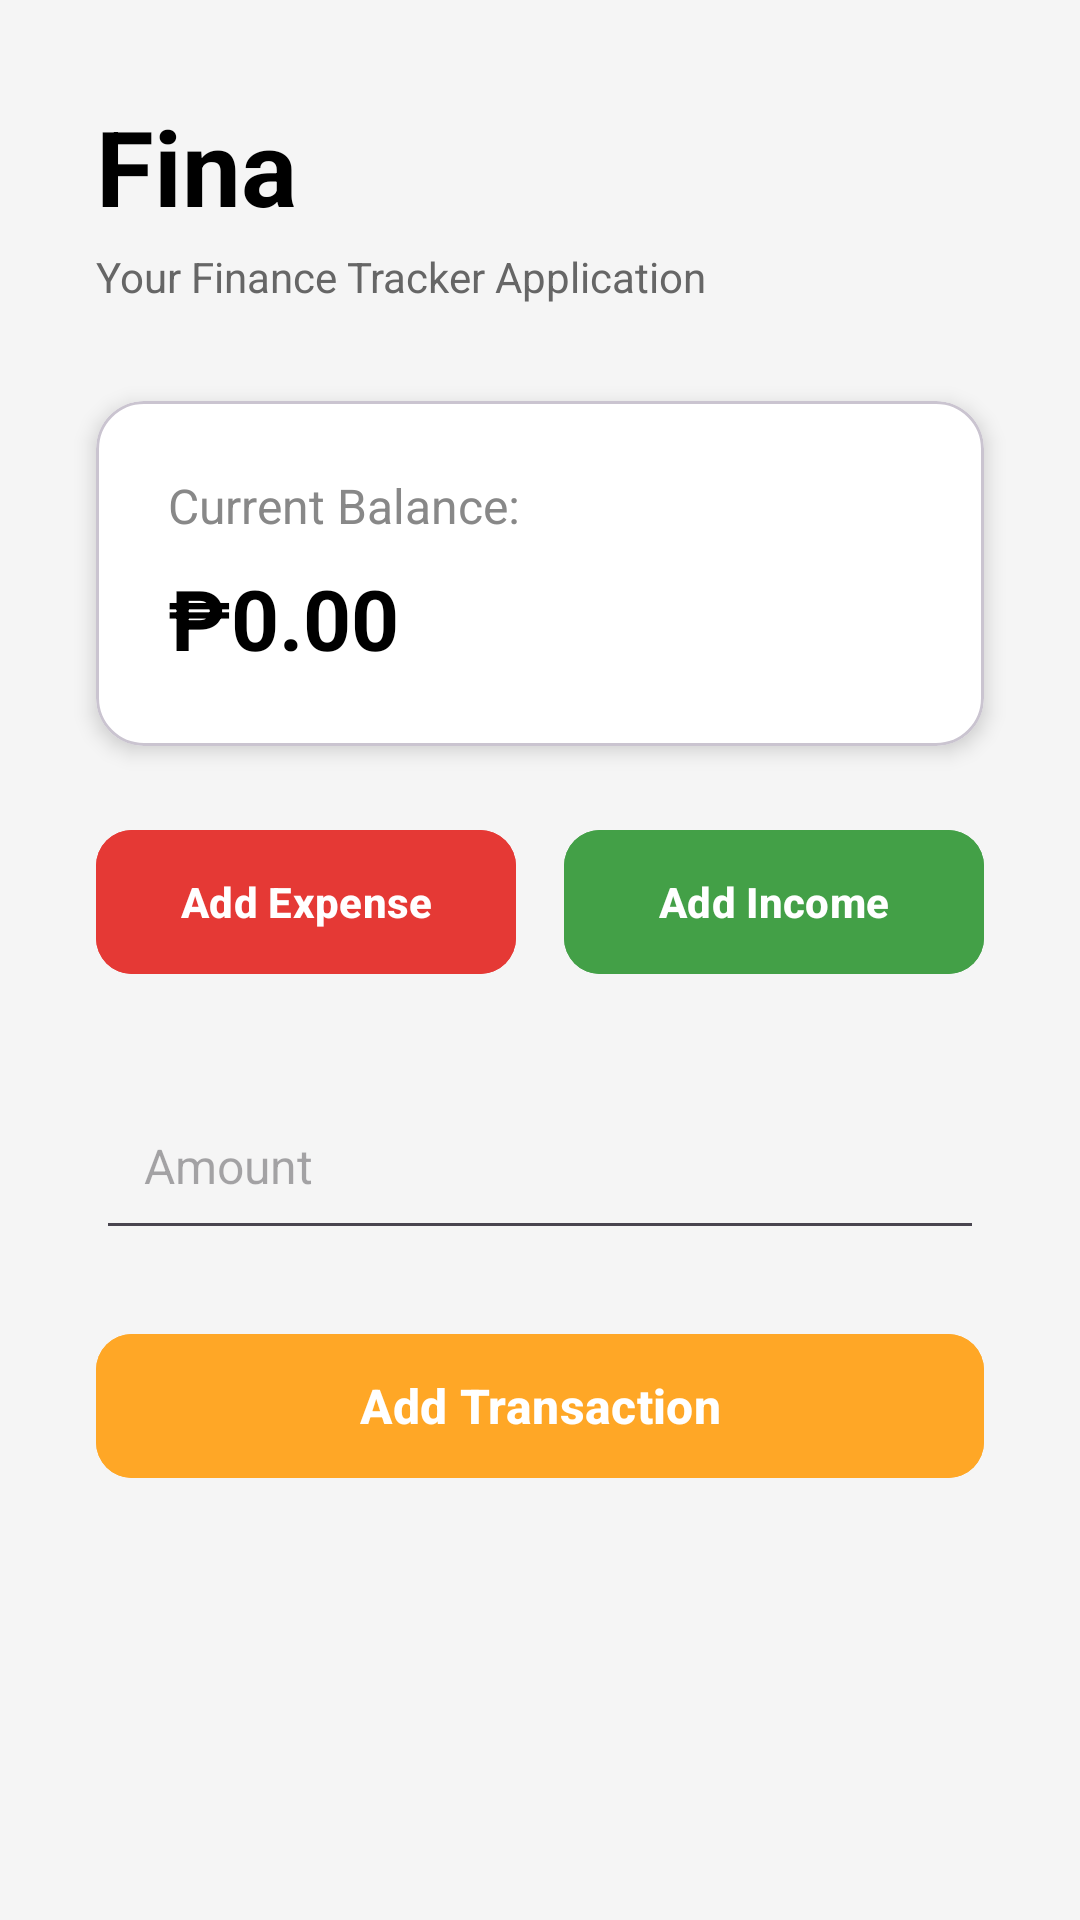

Produce the Android XML layout that renders to this screen, including the resource entries it uses.
<!-- AndroidManifest.xml: application theme Theme.Fina -->
<!-- res/layout/activity_main.xml -->
<?xml version="1.0" encoding="utf-8"?>
<androidx.constraintlayout.widget.ConstraintLayout xmlns:android="http://schemas.android.com/apk/res/android"
    xmlns:app="http://schemas.android.com/apk/res-auto"
    xmlns:tools="http://schemas.android.com/tools"
    android:id="@+id/home"
    android:layout_width="match_parent"
    android:layout_height="match_parent"
    android:background="#F5F5F5"
    tools:context="com.example.fina.main_function.MainActivity">

    
    <TextView
        android:id="@+id/appTitle"
        android:layout_width="wrap_content"
        android:layout_height="wrap_content"
        android:layout_marginStart="32dp"
        android:layout_marginTop="32dp"
        android:text="@string/app_name"
        android:textColor="#000000"
        android:textSize="35sp"
        android:textStyle="bold"
        app:layout_constraintStart_toStartOf="parent"
        app:layout_constraintTop_toTopOf="parent" />

    
    <TextView
        android:id="@+id/appSubtitle"
        android:layout_width="wrap_content"
        android:layout_height="wrap_content"
        android:layout_marginStart="32dp"
        android:layout_marginTop="4dp"
        android:text="@string/subtext"
        android:textColor="#666666"
        android:textSize="14sp"
        app:layout_constraintStart_toStartOf="parent"
        app:layout_constraintTop_toBottomOf="@id/appTitle" />

    
    <com.google.android.material.card.MaterialCardView
        android:id="@+id/balance_output"
        android:layout_width="0dp"
        android:layout_height="wrap_content"
        android:layout_marginStart="32dp"
        android:layout_marginTop="32dp"
        android:layout_marginEnd="32dp"
        app:cardBackgroundColor="@android:color/white"
        app:cardCornerRadius="16dp"
        app:cardElevation="4dp"
        app:layout_constraintEnd_toEndOf="parent"
        app:layout_constraintStart_toStartOf="parent"
        app:layout_constraintTop_toBottomOf="@id/appSubtitle">

        <LinearLayout
            android:layout_width="match_parent"
            android:layout_height="wrap_content"
            android:orientation="vertical"
            android:padding="24dp">

            <TextView
                android:id="@+id/textView"
                android:layout_width="wrap_content"
                android:layout_height="wrap_content"
                android:text="@string/current_balance"
                android:textColor="#888888"
                android:textSize="16sp" />

            <TextView
                android:id="@+id/balanceText"
                android:layout_width="wrap_content"
                android:layout_height="wrap_content"
                android:layout_marginTop="8dp"
                android:text="@string/balance_output"
                android:textColor="#000000"
                android:textSize="28sp"
                android:textStyle="bold" />

        </LinearLayout>

    </com.google.android.material.card.MaterialCardView>

    
    <LinearLayout
        android:id="@+id/btnContainer"
        android:layout_width="0dp"
        android:layout_height="wrap_content"
        android:orientation="horizontal"
        android:gravity="center"
        android:layout_marginStart="32dp"
        android:layout_marginTop="24dp"
        android:layout_marginEnd="32dp"
        app:layout_constraintTop_toBottomOf="@id/balance_output"
        app:layout_constraintStart_toStartOf="parent"
        app:layout_constraintEnd_toEndOf="parent">

        <com.google.android.material.button.MaterialButton
            android:id="@+id/btnAddExpense"
            android:layout_width="0dp"
            android:layout_height="56dp"
            android:layout_marginEnd="8dp"
            android:layout_weight="1"
            android:backgroundTint="#E53935"
            android:text="@string/add_expense"
            android:textColor="#FFFFFF"
            android:textStyle="bold"
            app:cornerRadius="12dp" />

        <com.google.android.material.button.MaterialButton
            android:id="@+id/btnAddIncome"
            android:layout_width="0dp"
            android:layout_height="56dp"
            android:layout_weight="1"
            android:text="@string/add_income"
            android:backgroundTint="#43A047"
            android:textColor="#FFFFFF"
            android:textStyle="bold"
            android:layout_marginStart="8dp"
            app:cornerRadius="12dp" />

    </LinearLayout>

    
    <LinearLayout
        android:id="@+id/inputSection"
        android:layout_width="0dp"
        android:layout_height="wrap_content"
        android:layout_marginStart="32dp"
        android:layout_marginTop="32dp"
        android:layout_marginEnd="32dp"
        android:orientation="vertical"
        app:layout_constraintEnd_toEndOf="parent"
        app:layout_constraintStart_toStartOf="parent"
        app:layout_constraintTop_toBottomOf="@id/btnContainer">


        <EditText
            android:id="@+id/inputAmount"
            android:layout_width="match_parent"
            android:layout_height="56dp"
            android:layout_marginBottom="24dp"
            android:hint="@string/amount"
            android:inputType="numberDecimal"
            android:padding="16dp"
            android:textSize="16sp" />

        <com.google.android.material.button.MaterialButton
            android:id="@+id/button_add_transaction"
            android:layout_width="match_parent"
            android:layout_height="56dp"
            android:backgroundTint="#FFA726"
            android:text="@string/add_transaction"
            android:textColor="@android:color/white"
            android:textSize="16sp"
            android:textStyle="bold"
            app:cornerRadius="12dp" />

    </LinearLayout>



</androidx.constraintlayout.widget.ConstraintLayout>
<!-- resources referenced by this layout -->
<resources>
  <string name="add_expense">Add Expense</string>
  <string name="add_income">Add Income</string>
  <string name="add_transaction">Add Transaction</string>
  <string name="amount">Amount</string>
  <string name="app_name">Fina</string>
  <string name="balance_output">₱0.00</string>
  <string name="current_balance">Current Balance:</string>
  <string name="subtext">Your Finance Tracker Application</string>
  <style name="Theme.Fina" parent="Base.Theme.Fina" />
  <style name="Base.Theme.Fina" parent="Theme.Material3.DayNight.NoActionBar">
          
          
      </style>
</resources>
